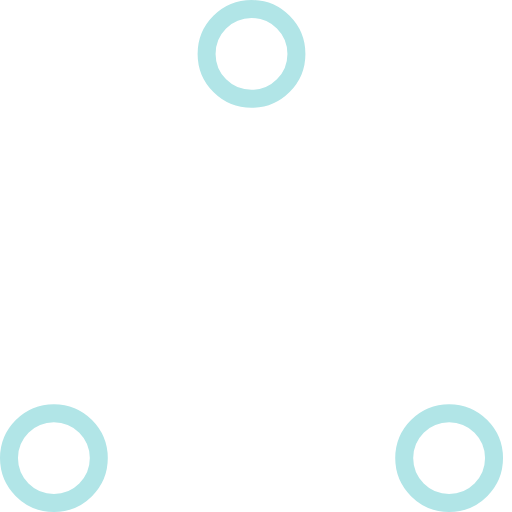
t = 0.00 s
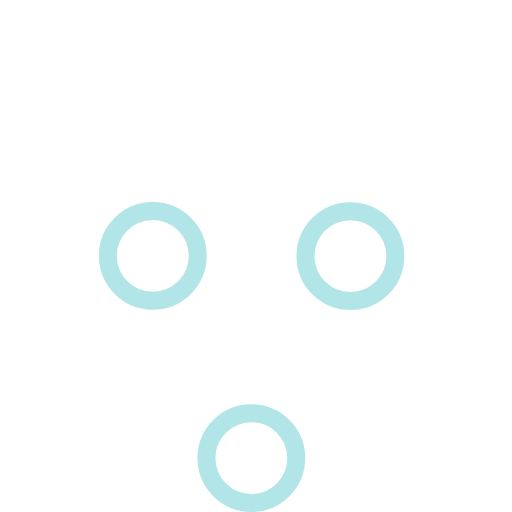
t = 0.37 s
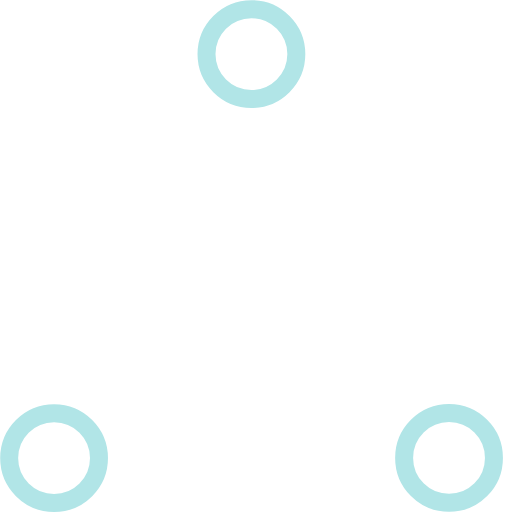
t = 0.73 s
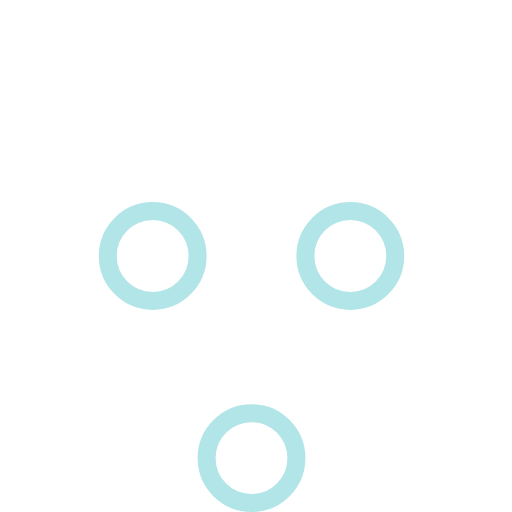
t = 1.10 s
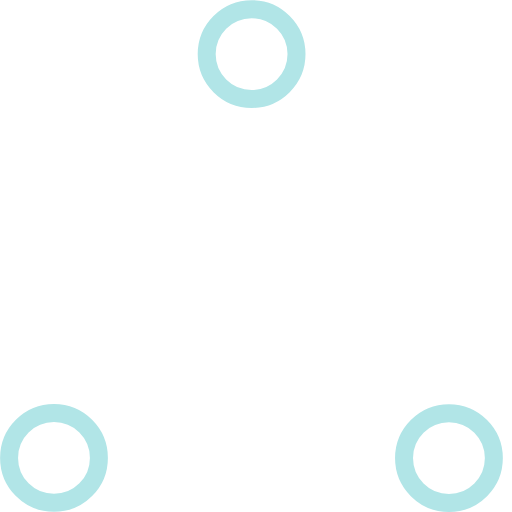
t = 1.47 s
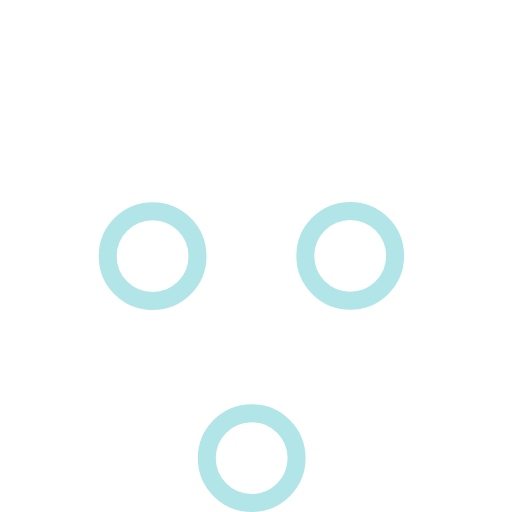
t = 1.83 s

The animated SVG that drew these frames (rendered in a browser with its animation timeline set to each time). Animation: 6 SMIL elements (animate=6); one cycle of 2.20 s, repeats indefinitely.

<!-- By Sam Herbert (@sherb), for everyone. More @ http://goo.gl/7AJzbL -->

<svg width="57" height="57" viewBox="0 0 57 57" xmlns="http://www.w3.org/2000/svg" stroke="#b1e5e7">
    <g fill="none" fill-rule="evenodd">
        <g transform="translate(1 1)" stroke-width="2">
            <circle cx="5" cy="50" r="5">
                <animate attributeName="cy"
                     begin="0s" dur="2.2s"
                     values="50;5;50;50"
                     calcMode="linear"
                     repeatCount="indefinite" />
                <animate attributeName="cx"
                     begin="0s" dur="2.2s"
                     values="5;27;49;5"
                     calcMode="linear"
                     repeatCount="indefinite" />
            </circle>
            <circle cx="27" cy="5" r="5">
                <animate attributeName="cy"
                     begin="0s" dur="2.2s"
                     from="5" to="5"
                     values="5;50;50;5"
                     calcMode="linear"
                     repeatCount="indefinite" />
                <animate attributeName="cx"
                     begin="0s" dur="2.2s"
                     from="27" to="27"
                     values="27;49;5;27"
                     calcMode="linear"
                     repeatCount="indefinite" />
            </circle>
            <circle cx="49" cy="50" r="5">
                <animate attributeName="cy"
                     begin="0s" dur="2.2s"
                     values="50;50;5;50"
                     calcMode="linear"
                     repeatCount="indefinite" />
                <animate attributeName="cx"
                     from="49" to="49"
                     begin="0s" dur="2.2s"
                     values="49;5;27;49"
                     calcMode="linear"
                     repeatCount="indefinite" />
            </circle>
        </g>
    </g>
</svg>